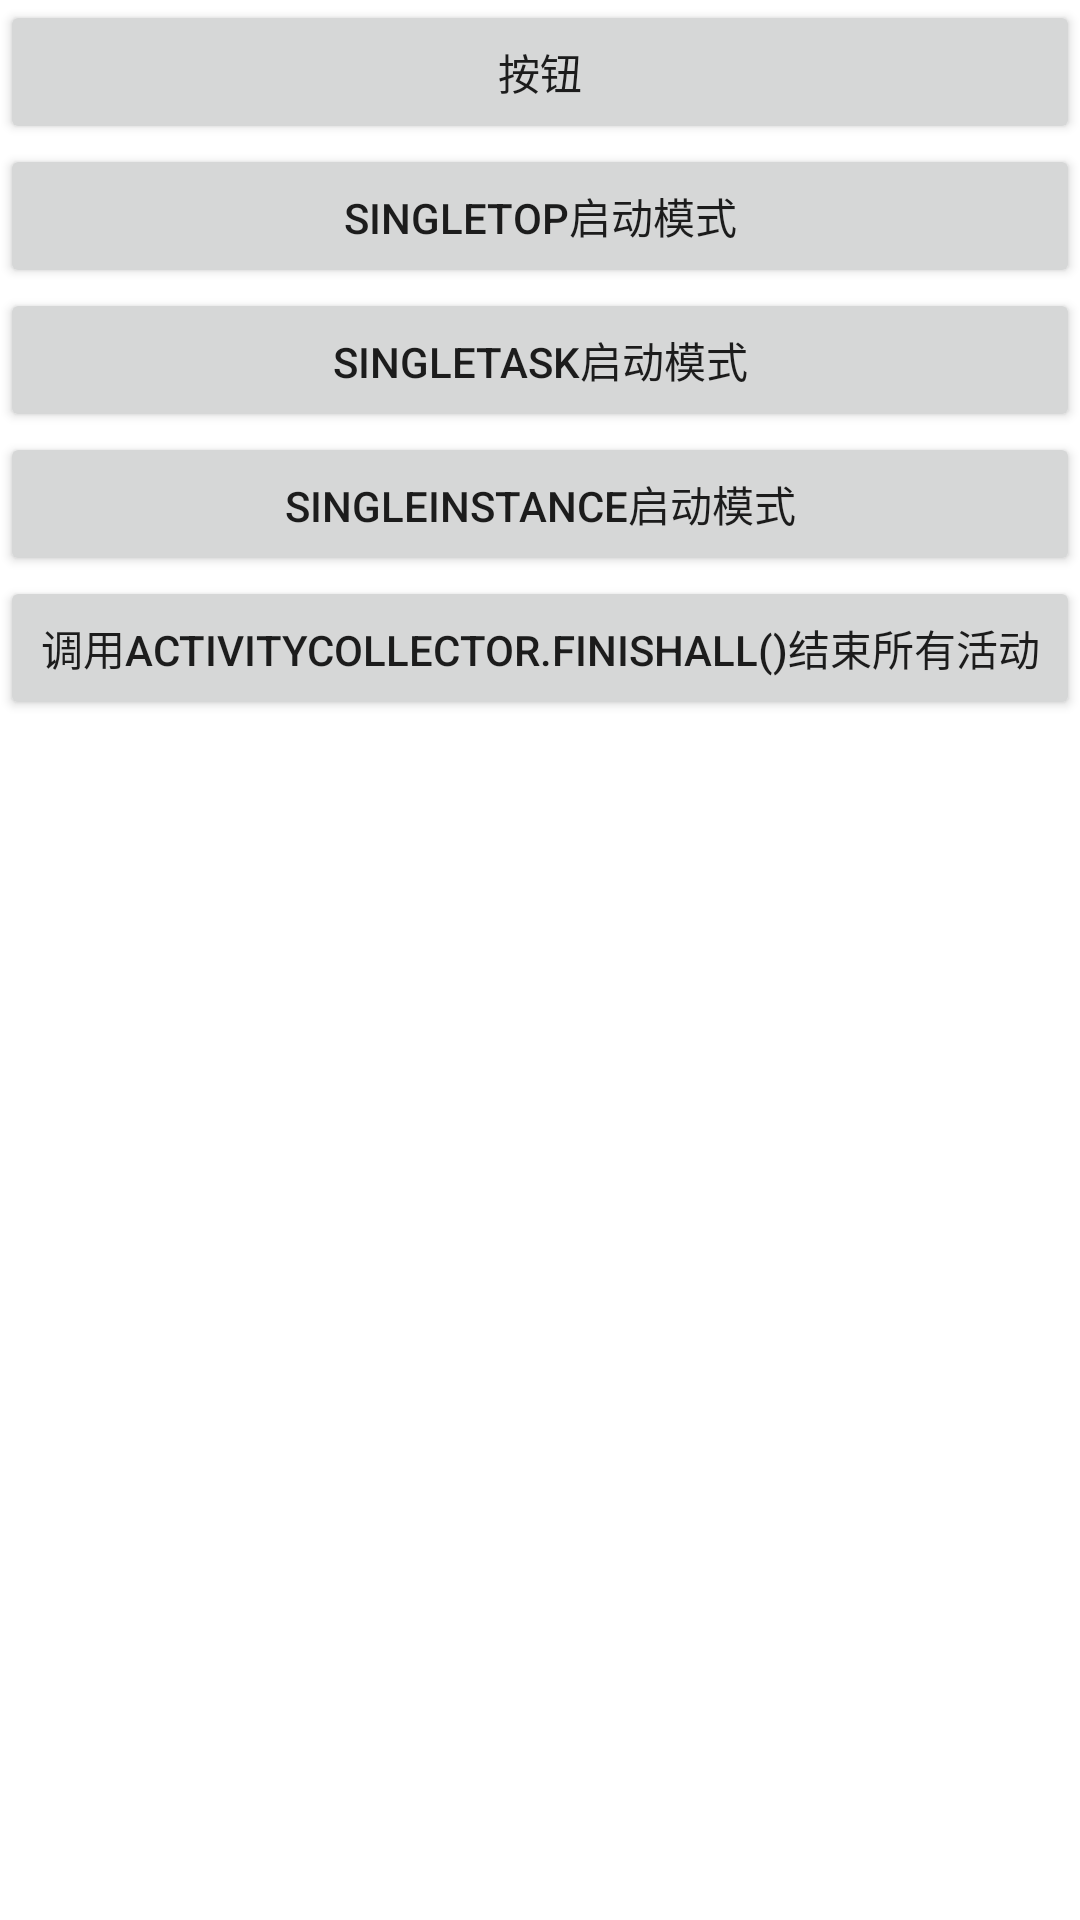

Android layout source for this screen:
<!-- AndroidManifest.xml: application theme Theme.Charapter02 -->
<!-- res/layout/second_layout.xml -->
<?xml version="1.0" encoding="utf-8"?>
<LinearLayout xmlns:android="http://schemas.android.com/apk/res/android"
    android:orientation="vertical"
    android:layout_width="match_parent"
    android:layout_height="match_parent">

    
    

    <Button
        android:id="@+id/button_20"
        android:layout_width="match_parent"
        android:layout_height="wrap_content"
        android:text="按钮" />

    <Button
        android:id="@+id/button_21"
        android:layout_width="match_parent"
        android:layout_height="wrap_content"
        android:text="singleTop启动模式" />
    <Button
        android:id="@+id/button_22"
        android:layout_width="match_parent"
        android:layout_height="wrap_content"
        android:text="singleTask启动模式" />
    <Button
        android:id="@+id/button_23"
        android:layout_width="match_parent"
        android:layout_height="wrap_content"
        android:text="singleInstance启动模式" />
    <Button
        android:id="@+id/button_24"
        android:layout_width="match_parent"
        android:layout_height="wrap_content"
        android:text="调用ActivityCollector.finishAll()结束所有活动" />
</LinearLayout>
<!-- resources referenced by this layout -->
<resources>
  <style name="Theme.Charapter02" parent="Theme.MaterialComponents.DayNight.DarkActionBar">
          
          <item name="colorPrimary">@color/purple_500</item>
          <item name="colorPrimaryVariant">@color/purple_700</item>
          <item name="colorOnPrimary">@color/white</item>
          
          <item name="colorSecondary">@color/teal_200</item>
          <item name="colorSecondaryVariant">@color/teal_700</item>
          <item name="colorOnSecondary">@color/black</item>
          
          <item name="android:statusBarColor" tools:targetApi="l">?attr/colorPrimaryVariant</item>
          
      </style>
  <!-- not gathered from this repository: default colours our renderer supplied (Android Studio template values) -->
  <color name="purple_500">#FF6200EE</color>
  <color name="purple_700">#FF3700B3</color>
  <color name="teal_200">#FF03DAC5</color>
  <color name="teal_700">#FF018786</color>
  <color name="black">#FF000000</color>
  <color name="white">#FFFFFFFF</color>
</resources>
